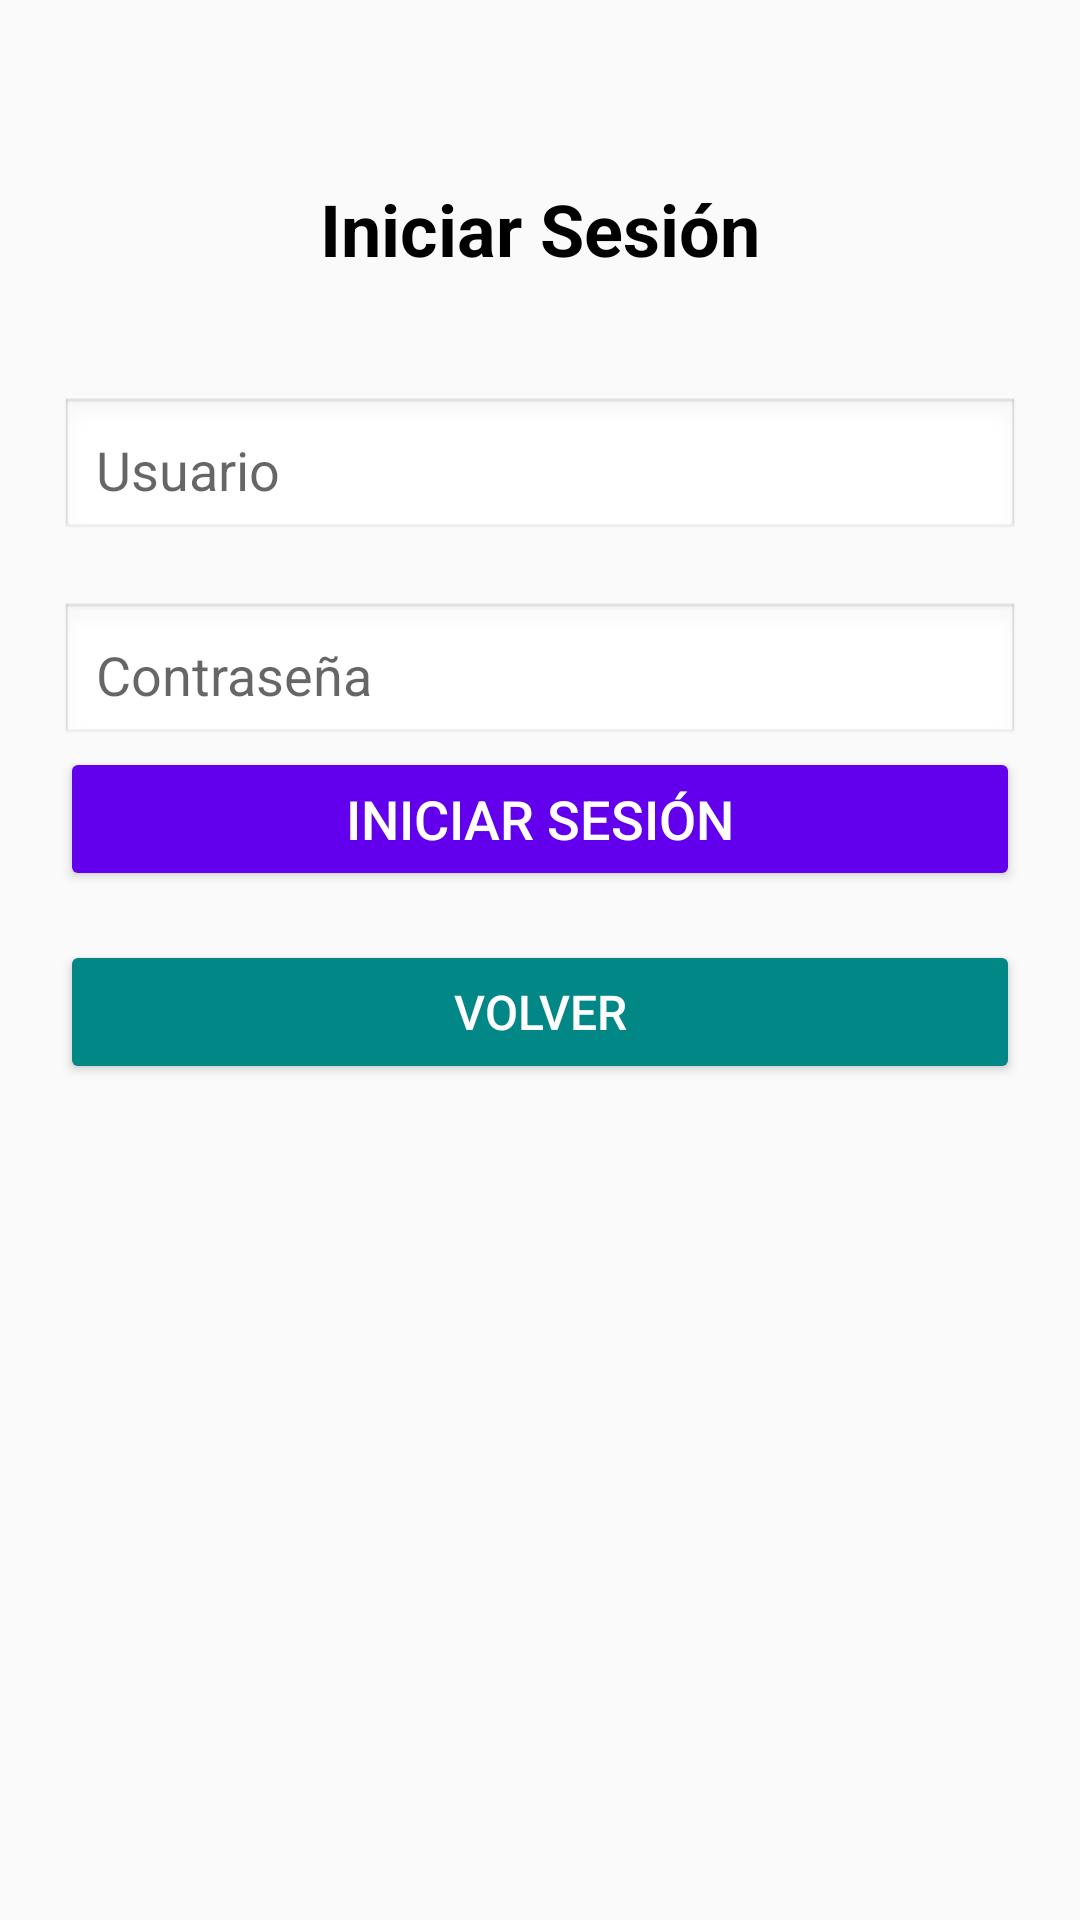

Produce the Android XML layout that renders to this screen, including the resource entries it uses.
<!-- AndroidManifest.xml: application theme Theme.ExamenProm2 -->
<!-- res/layout/actividad_login.xml -->
<?xml version="1.0" encoding="utf-8"?>
<androidx.constraintlayout.widget.ConstraintLayout xmlns:android="http://schemas.android.com/apk/res/android"
    xmlns:app="http://schemas.android.com/apk/res-auto"
    xmlns:tools="http://schemas.android.com/tools"
    android:layout_width="match_parent"
    android:layout_height="match_parent"
    android:padding="20dp"
    tools:context=".interfaz.login.LoginActividad">

    
    <TextView
        android:id="@+id/tituloLogin"
        android:layout_width="wrap_content"
        android:layout_height="wrap_content"
        android:text="@string/iniciar_sesion"
        android:textSize="24sp"
        android:textStyle="bold"
        android:textColor="@android:color/black"
        app:layout_constraintTop_toTopOf="parent"
        app:layout_constraintStart_toStartOf="parent"
        app:layout_constraintEnd_toEndOf="parent"
        android:layout_marginTop="40dp" />

    
    <EditText
        android:id="@+id/etUsuario"
        android:layout_width="0dp"
        android:layout_height="wrap_content"
        android:hint="@string/usuario"
        android:inputType="text"
        android:padding="12dp"
        android:background="@android:drawable/edit_text"
        app:layout_constraintTop_toBottomOf="@id/tituloLogin"
        app:layout_constraintStart_toStartOf="parent"
        app:layout_constraintEnd_toEndOf="parent"
        android:layout_marginTop="40dp" />

    
    <EditText
        android:id="@+id/etContrasena"
        android:layout_width="0dp"
        android:layout_height="wrap_content"
        android:hint="@string/contrase_a"
        android:inputType="textPassword"
        android:padding="12dp"
        android:background="@android:drawable/edit_text"
        app:layout_constraintTop_toBottomOf="@id/etUsuario"
        app:layout_constraintStart_toStartOf="parent"
        app:layout_constraintEnd_toEndOf="parent"
        android:layout_marginTop="20dp" />

    

    

    <Button
        android:id="@+id/btnIniciarSesion"
        android:layout_width="0dp"
        android:layout_height="wrap_content"
        android:backgroundTint="@color/purple_500"
        android:text="@string/iniciar_sesi_n"
        android:textColor="@android:color/white"
        android:textSize="18sp"
        app:layout_constraintEnd_toEndOf="parent"
        app:layout_constraintHorizontal_bias="1.0"
        app:layout_constraintStart_toStartOf="parent"
        app:layout_constraintTop_toBottomOf="@id/etContrasena" />

    <Button
        android:id="@+id/btnVolver"
        android:layout_width="0dp"
        android:layout_height="wrap_content"
        android:backgroundTint="@color/teal_700"
        android:text="@string/volver"
        android:textColor="@android:color/white"
        android:textSize="16sp"
        app:layout_constraintBottom_toBottomOf="parent"
        app:layout_constraintEnd_toEndOf="parent"
        app:layout_constraintHorizontal_bias="1.0"
        app:layout_constraintStart_toStartOf="parent"
        app:layout_constraintTop_toBottomOf="@id/btnIniciarSesion"
        app:layout_constraintVertical_bias="0.059" />

</androidx.constraintlayout.widget.ConstraintLayout>
<!-- resources referenced by this layout -->
<resources>
  <string name="contrase_a">Contraseña</string>
  <string name="iniciar_sesi_n">Iniciar Sesión</string>
  <string name="iniciar_sesion">Iniciar Sesión</string>
  <string name="usuario">Usuario</string>
  <string name="volver">Volver</string>
  <style name="Theme.ExamenProm2" parent="Theme.AppCompat.Light.NoActionBar">
          <item name="colorPrimary">@color/purple_500</item>
          <item name="colorPrimaryDark">@color/purple_700</item>
          <item name="colorAccent">@color/teal_200</item>
      </style>
  <!-- not gathered from this repository: default colours our renderer supplied (Android Studio template values) -->
  <color name="purple_500">#FF6200EE</color>
  <color name="purple_700">#FF3700B3</color>
  <color name="teal_200">#FF03DAC5</color>
  <color name="teal_700">#FF018786</color>
</resources>
